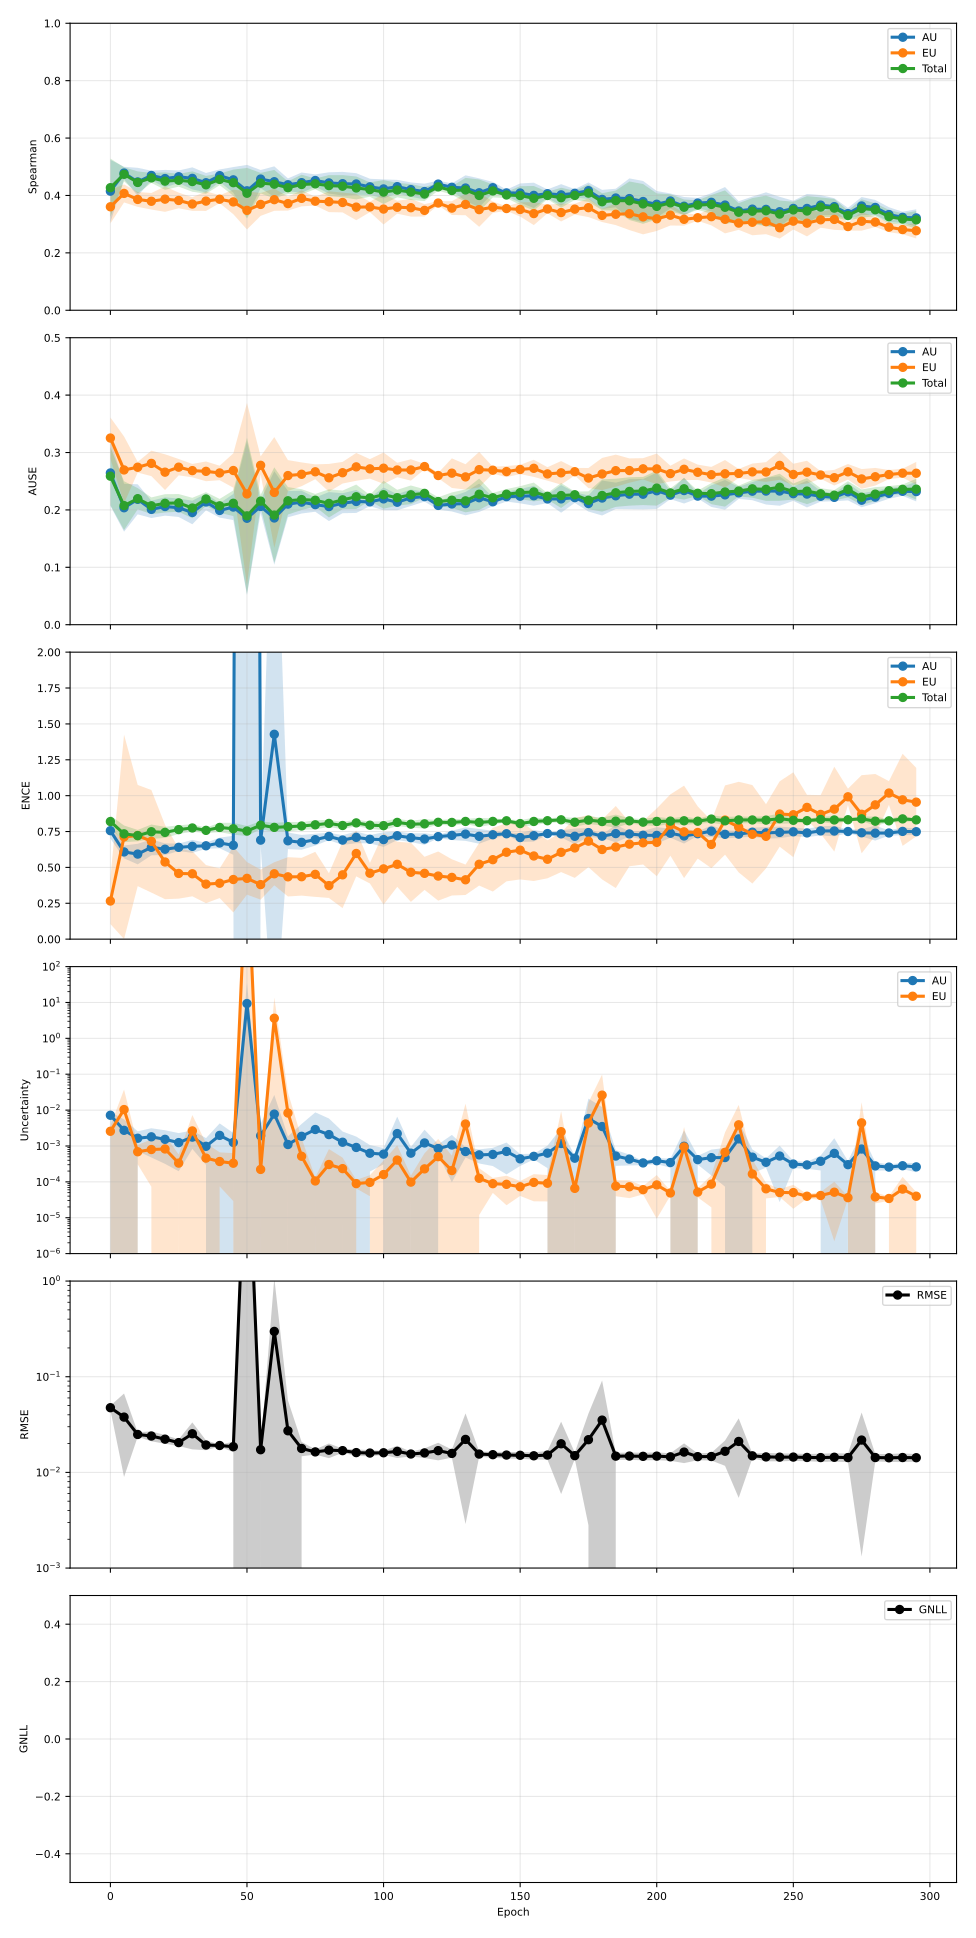

Values plotted in this chart, from the file beside it:
epoch, pearson_aleatoric, pearson_aleatoric_mean, pearson_aleatoric_std, pearson_aleatoric_ci95_low, pearson_aleatoric_ci95_high, pearson_aleatoric_n, pearson_epistemic, pearson_epistemic_mean, pearson_epistemic_std, pearson_epistemic_ci95_low, pearson_epistemic_ci95_high, pearson_epistemic_n, pearson_total, pearson_total_mean, pearson_total_std, pearson_total_ci95_low, pearson_total_ci95_high, pearson_total_n, spearman_aleatoric, spearman_aleatoric_mean, spearman_aleatoric_std, spearman_aleatoric_ci95_low, spearman_aleatoric_ci95_high
0, 0.2384, 0.2384, 0.07152, 0.1496, 0.3271, 5, 0.3253, 0.3253, 0.03643, 0.2801, 0.3705, 5, 0.2736, 0.2736, 0.05408, 0.2065, 0.3407, 5, 0.415, 0.415, 0.08787, 0.3059, 0.5241
5, 0.4514, 0.4514, 0.2947, 0.08557, 0.8173, 5, 0.4049, 0.4049, 0.341, -0.01843, 0.8283, 5, 0.4502, 0.4502, 0.3098, 0.06562, 0.8347, 5, 0.4781, 0.4781, 0.01757, 0.4562, 0.4999
10, 0.4331, 0.4331, 0.1442, 0.2541, 0.6121, 5, 0.3345, 0.3345, 0.1938, 0.09396, 0.5751, 5, 0.4021, 0.4021, 0.1411, 0.2269, 0.5773, 5, 0.447, 0.447, 0.03968, 0.3978, 0.4963
15, 0.4682, 0.4682, 0.1806, 0.244, 0.6924, 5, 0.3658, 0.3658, 0.2903, 0.005389, 0.7262, 5, 0.4664, 0.4664, 0.2083, 0.2078, 0.725, 5, 0.4697, 0.4697, 0.01338, 0.4531, 0.4863
20, 0.4663, 0.4663, 0.2167, 0.1972, 0.7353, 5, 0.3635, 0.3635, 0.271, 0.02701, 0.6999, 5, 0.4463, 0.4463, 0.2136, 0.1811, 0.7115, 5, 0.4589, 0.4589, 0.02434, 0.4286, 0.4891
25, 0.3819, 0.3819, 0.09686, 0.2617, 0.5022, 5, 0.2659, 0.2659, 0.04818, 0.2061, 0.3257, 5, 0.3636, 0.3636, 0.09631, 0.244, 0.4831, 5, 0.4652, 0.4652, 0.01751, 0.4435, 0.4869
30, 0.6492, 0.6492, 0.2882, 0.2914, 1.007, 5, 0.6401, 0.6401, 0.3322, 0.2276, 1.052, 5, 0.6669, 0.6669, 0.3062, 0.2867, 1.047, 5, 0.4595, 0.4595, 0.03097, 0.4211, 0.498
35, 0.5485, 0.5485, 0.2591, 0.2268, 0.8702, 5, 0.3939, 0.3939, 0.3307, -0.01661, 0.8044, 5, 0.5289, 0.5289, 0.269, 0.1949, 0.8629, 5, 0.4443, 0.4443, 0.02741, 0.4102, 0.4783
40, 0.43, 0.43, 0.1493, 0.2446, 0.6153, 5, 0.373, 0.373, 0.223, 0.0962, 0.6498, 5, 0.4384, 0.4384, 0.1724, 0.2243, 0.6525, 5, 0.4689, 0.4689, 0.01749, 0.4472, 0.4906
45, 0.5612, 0.5612, 0.2376, 0.2661, 0.8562, 5, 0.4187, 0.4187, 0.3094, 0.0346, 0.8029, 5, 0.5452, 0.5452, 0.249, 0.236, 0.8543, 5, 0.4543, 0.4543, 0.03593, 0.4097, 0.4989
50, 0.5848, 0.5848, 0.3234, 0.1834, 0.9862, 5, 0.5191, 0.5191, 0.4544, -0.04504, 1.083, 5, 0.6068, 0.6068, 0.372, 0.145, 1.069, 5, 0.4162, 0.4162, 0.07277, 0.3258, 0.5065
55, 0.3878, 0.3878, 0.134, 0.2214, 0.5542, 5, 0.1873, 0.1873, 0.06822, 0.1026, 0.272, 5, 0.3762, 0.3762, 0.1306, 0.214, 0.5384, 5, 0.4571, 0.4571, 0.02546, 0.4255, 0.4887
60, 0.4737, 0.4737, 0.333, 0.06029, 0.8871, 5, 0.3509, 0.3509, 0.3799, -0.1207, 0.8225, 5, 0.4728, 0.4728, 0.3456, 0.04374, 0.9019, 5, 0.4478, 0.4478, 0.04316, 0.3942, 0.5014
65, 0.507, 0.507, 0.2633, 0.1801, 0.8339, 5, 0.3676, 0.3676, 0.3675, -0.0886, 0.8238, 5, 0.5195, 0.5195, 0.3015, 0.1452, 0.8939, 5, 0.4372, 0.4372, 0.01784, 0.4151, 0.4594
70, 0.4279, 0.4279, 0.3367, 0.009855, 0.8459, 5, 0.2561, 0.2561, 0.4135, -0.2572, 0.7694, 5, 0.422, 0.422, 0.3506, -0.01331, 0.8573, 5, 0.4445, 0.4445, 0.02858, 0.4091, 0.48
75, 0.3546, 0.3546, 0.2096, 0.0944, 0.6147, 5, 0.1805, 0.1805, 0.1275, 0.02213, 0.3388, 5, 0.3511, 0.3511, 0.2103, 0.08998, 0.6122, 5, 0.4521, 0.4521, 0.01719, 0.4307, 0.4734
80, 0.3692, 0.3692, 0.1974, 0.1241, 0.6143, 5, 0.2398, 0.2398, 0.2406, -0.05898, 0.5385, 5, 0.3629, 0.3629, 0.2, 0.1146, 0.6112, 5, 0.4436, 0.4436, 0.02984, 0.4066, 0.4807
85, 0.4124, 0.4124, 0.3204, 0.01459, 0.8102, 5, 0.3913, 0.3913, 0.3242, -0.01126, 0.7938, 5, 0.4235, 0.4235, 0.2967, 0.05514, 0.7918, 5, 0.441, 0.441, 0.03319, 0.3998, 0.4822
90, 0.3789, 0.3789, 0.1298, 0.2178, 0.54, 5, 0.1516, 0.1516, 0.07027, 0.06435, 0.2388, 5, 0.3702, 0.3702, 0.1375, 0.1996, 0.5409, 5, 0.4399, 0.4399, 0.03037, 0.4022, 0.4777
95, 0.4316, 0.4316, 0.1327, 0.2668, 0.5963, 5, 0.1419, 0.1419, 0.06918, 0.05602, 0.2278, 5, 0.4161, 0.4161, 0.1194, 0.2679, 0.5643, 5, 0.43, 0.43, 0.02268, 0.4018, 0.4582
100, 0.5105, 0.5105, 0.2372, 0.216, 0.8049, 5, 0.3036, 0.3036, 0.3183, -0.09158, 0.6988, 5, 0.4976, 0.4976, 0.2389, 0.2009, 0.7942, 5, 0.4227, 0.4227, 0.02673, 0.3895, 0.4559
105, 0.6129, 0.6129, 0.3222, 0.2129, 1.013, 5, 0.4447, 0.4447, 0.4247, -0.08253, 0.9719, 5, 0.6066, 0.6066, 0.3258, 0.2021, 1.011, 5, 0.4307, 0.4307, 0.01907, 0.407, 0.4543
110, 0.4249, 0.4249, 0.1755, 0.2071, 0.6428, 5, 0.2213, 0.2213, 0.09956, 0.09766, 0.3449, 5, 0.4161, 0.4161, 0.1735, 0.2007, 0.6315, 5, 0.4203, 0.4203, 0.02021, 0.3952, 0.4454
115, 0.5186, 0.5186, 0.2886, 0.1604, 0.8769, 5, 0.2779, 0.2779, 0.3402, -0.1444, 0.7003, 5, 0.5093, 0.5093, 0.2858, 0.1544, 0.8641, 5, 0.4137, 0.4137, 0.02206, 0.3863, 0.441
120, 0.4941, 0.4941, 0.1414, 0.3186, 0.6697, 5, 0.3912, 0.3912, 0.3419, -0.03318, 0.8156, 5, 0.5353, 0.5353, 0.2722, 0.1973, 0.8732, 5, 0.4396, 0.4396, 0.009673, 0.4276, 0.4516
125, 0.3841, 0.3841, 0.2306, 0.09781, 0.6704, 5, 0.2056, 0.2056, 0.1393, 0.03267, 0.3784, 5, 0.3734, 0.3734, 0.2262, 0.09255, 0.6542, 5, 0.4285, 0.4285, 0.01094, 0.4149, 0.4421
130, 0.4696, 0.4696, 0.2879, 0.1121, 0.827, 5, 0.3099, 0.3099, 0.394, -0.1793, 0.7991, 5, 0.4581, 0.4581, 0.3274, 0.05163, 0.8646, 5, 0.4259, 0.4259, 0.03572, 0.3815, 0.4702
135, 0.4419, 0.4419, 0.1616, 0.2412, 0.6425, 5, 0.1203, 0.1203, 0.05622, 0.05051, 0.1901, 5, 0.4271, 0.4271, 0.1583, 0.2305, 0.6236, 5, 0.4093, 0.4093, 0.04045, 0.3591, 0.4595
140, 0.4057, 0.4057, 0.1813, 0.1806, 0.6308, 5, 0.1443, 0.1443, 0.05905, 0.07099, 0.2176, 5, 0.3914, 0.3914, 0.1847, 0.1621, 0.6207, 5, 0.427, 0.427, 0.01624, 0.4069, 0.4472
145, 0.4517, 0.4517, 0.1408, 0.2769, 0.6264, 5, 0.1777, 0.1777, 0.09944, 0.05425, 0.3012, 5, 0.4295, 0.4295, 0.1378, 0.2585, 0.6006, 5, 0.4089, 0.4089, 0.009136, 0.3976, 0.4202
150, 0.4701, 0.4701, 0.1592, 0.2725, 0.6677, 5, 0.1392, 0.1392, 0.09814, 0.01739, 0.2611, 5, 0.4533, 0.4533, 0.1658, 0.2475, 0.6591, 5, 0.4085, 0.4085, 0.02685, 0.3751, 0.4418
155, 0.4828, 0.4828, 0.1478, 0.2993, 0.6663, 5, 0.181, 0.181, 0.1342, 0.01443, 0.3476, 5, 0.456, 0.456, 0.1392, 0.2832, 0.6288, 5, 0.4002, 0.4002, 0.03567, 0.356, 0.4445
160, 0.4152, 0.4152, 0.06959, 0.3288, 0.5016, 5, 0.1727, 0.1727, 0.103, 0.04484, 0.3006, 5, 0.3966, 0.3966, 0.06565, 0.3151, 0.4781, 5, 0.4061, 0.4061, 0.01204, 0.3912, 0.421
165, 0.5879, 0.5879, 0.2552, 0.271, 0.9048, 5, 0.2847, 0.2847, 0.4019, -0.2143, 0.7836, 5, 0.5777, 0.5777, 0.2752, 0.2361, 0.9193, 5, 0.402, 0.402, 0.03007, 0.3647, 0.4394
170, 0.4459, 0.4459, 0.2109, 0.1841, 0.7077, 5, 0.1068, 0.1068, 0.07781, 0.01022, 0.2034, 5, 0.4238, 0.4238, 0.21, 0.1631, 0.6845, 5, 0.4075, 0.4075, 0.01169, 0.393, 0.422
175, 0.6406, 0.6406, 0.2243, 0.3621, 0.9191, 5, 0.285, 0.285, 0.4019, -0.214, 0.7839, 5, 0.6257, 0.6257, 0.2338, 0.3355, 0.916, 5, 0.4166, 0.4166, 0.02311, 0.3879, 0.4453
180, 0.6452, 0.6452, 0.2281, 0.362, 0.9284, 5, 0.3145, 0.3145, 0.3853, -0.1638, 0.7928, 5, 0.6371, 0.6371, 0.2444, 0.3337, 0.9405, 5, 0.3862, 0.3862, 0.0268, 0.353, 0.4195
185, 0.5103, 0.5103, 0.1848, 0.2809, 0.7397, 5, 0.2287, 0.2287, 0.1161, 0.08453, 0.3728, 5, 0.4964, 0.4964, 0.192, 0.2581, 0.7347, 5, 0.3911, 0.3911, 0.02605, 0.3587, 0.4234
190, 0.4126, 0.4126, 0.209, 0.1531, 0.6721, 5, 0.1014, 0.1014, 0.05789, 0.02958, 0.1733, 5, 0.3787, 0.3787, 0.209, 0.1193, 0.6382, 5, 0.3891, 0.3891, 0.05659, 0.3189, 0.4594
195, 0.482, 0.482, 0.1932, 0.2421, 0.7219, 5, 0.0964, 0.0964, 0.05045, 0.03377, 0.159, 5, 0.4507, 0.4507, 0.1889, 0.2162, 0.6853, 5, 0.3788, 0.3788, 0.05779, 0.307, 0.4505
200, 0.4661, 0.4661, 0.2109, 0.2042, 0.7279, 5, 0.1454, 0.1454, 0.07126, 0.05693, 0.2339, 5, 0.419, 0.419, 0.1847, 0.1897, 0.6483, 5, 0.3693, 0.3693, 0.03715, 0.3232, 0.4154
205, 0.5782, 0.5782, 0.1173, 0.4326, 0.7238, 5, 0.1483, 0.1483, 0.09722, 0.02757, 0.269, 5, 0.5586, 0.5586, 0.1359, 0.3899, 0.7273, 5, 0.3806, 0.3806, 0.02118, 0.3543, 0.4069
210, 0.5906, 0.5906, 0.2598, 0.2681, 0.9131, 5, 0.3041, 0.3041, 0.3916, -0.1821, 0.7903, 5, 0.578, 0.578, 0.2657, 0.2481, 0.9079, 5, 0.3625, 0.3625, 0.02588, 0.3304, 0.3946
215, 0.5068, 0.5068, 0.2076, 0.2491, 0.7644, 5, 0.111, 0.111, 0.04329, 0.05721, 0.1647, 5, 0.4912, 0.4912, 0.2072, 0.234, 0.7484, 5, 0.3734, 0.3734, 0.01443, 0.3555, 0.3913
220, 0.3842, 0.3842, 0.2301, 0.09854, 0.6698, 5, 0.09911, 0.09911, 0.04909, 0.03817, 0.1601, 5, 0.3604, 0.3604, 0.2223, 0.08441, 0.6365, 5, 0.3761, 0.3761, 0.02553, 0.3444, 0.4078
225, 0.6929, 0.6929, 0.2005, 0.4439, 0.9419, 5, 0.3439, 0.3439, 0.3725, -0.1185, 0.8063, 5, 0.6787, 0.6787, 0.2129, 0.4144, 0.9429, 5, 0.3665, 0.3665, 0.05058, 0.3037, 0.4293
230, 0.7907, 0.7907, 0.1906, 0.5541, 1.027, 5, 0.5045, 0.5045, 0.4317, -0.03142, 1.04, 5, 0.7855, 0.7855, 0.1964, 0.5417, 1.029, 5, 0.346, 0.346, 0.02742, 0.3119, 0.38
235, 0.6312, 0.6312, 0.2979, 0.2613, 1.001, 5, 0.2998, 0.2998, 0.3163, -0.09283, 0.6925, 5, 0.6168, 0.6168, 0.2927, 0.2534, 0.9801, 5, 0.3523, 0.3523, 0.03525, 0.3085, 0.396
240, 0.5133, 0.5133, 0.2594, 0.1913, 0.8353, 5, 0.1086, 0.1086, 0.07629, 0.01386, 0.2033, 5, 0.4238, 0.4238, 0.196, 0.1805, 0.667, 5, 0.3515, 0.3515, 0.04792, 0.292, 0.4109
245, 0.5086, 0.5086, 0.2698, 0.1737, 0.8435, 5, 0.1388, 0.1388, 0.1346, -0.02823, 0.3059, 5, 0.4944, 0.4944, 0.2662, 0.1639, 0.8249, 5, 0.3433, 0.3433, 0.0419, 0.2913, 0.3953
250, 0.5246, 0.5246, 0.2246, 0.2458, 0.8035, 5, 0.136, 0.136, 0.109, 0.0007152, 0.2713, 5, 0.4766, 0.4766, 0.2398, 0.1789, 0.7743, 5, 0.3548, 0.3548, 0.02156, 0.328, 0.3816
255, 0.578, 0.578, 0.2155, 0.3104, 0.8455, 5, 0.132, 0.132, 0.0908, 0.01927, 0.2447, 5, 0.5607, 0.5607, 0.2143, 0.2947, 0.8267, 5, 0.3547, 0.3547, 0.04079, 0.304, 0.4053
260, 0.4594, 0.4594, 0.1987, 0.2126, 0.7061, 5, 0.1216, 0.1216, 0.1008, -0.003609, 0.2467, 5, 0.4434, 0.4434, 0.2042, 0.1899, 0.6969, 5, 0.3663, 0.3663, 0.02823, 0.3313, 0.4014
265, 0.5301, 0.5301, 0.2666, 0.1992, 0.861, 5, 0.154, 0.154, 0.09158, 0.04032, 0.2677, 5, 0.5189, 0.5189, 0.2606, 0.1954, 0.8425, 5, 0.361, 0.361, 0.02366, 0.3317, 0.3904
270, 0.494, 0.494, 0.2011, 0.2443, 0.7436, 5, 0.1496, 0.1496, 0.1215, -0.001216, 0.3004, 5, 0.4819, 0.4819, 0.1981, 0.2359, 0.7279, 5, 0.3368, 0.3368, 0.01602, 0.3169, 0.3566
275, 0.7004, 0.7004, 0.2023, 0.4493, 0.9515, 5, 0.3168, 0.3168, 0.3933, -0.1715, 0.805, 5, 0.6813, 0.6813, 0.2114, 0.4188, 0.9437, 5, 0.3633, 0.3633, 0.02511, 0.3322, 0.3945
280, 0.6254, 0.6254, 0.1149, 0.4827, 0.768, 5, 0.1327, 0.1327, 0.1041, 0.003437, 0.262, 5, 0.5858, 0.5858, 0.141, 0.4107, 0.7609, 5, 0.3582, 0.3582, 0.02105, 0.3321, 0.3844
285, 0.6608, 0.6608, 0.1307, 0.4985, 0.8232, 5, 0.1648, 0.1648, 0.1178, 0.01849, 0.3111, 5, 0.6394, 0.6394, 0.127, 0.4817, 0.7971, 5, 0.3334, 0.3334, 0.02064, 0.3078, 0.359
290, 0.6302, 0.6302, 0.1506, 0.4433, 0.8172, 5, 0.2176, 0.2176, 0.09867, 0.0951, 0.3401, 5, 0.6072, 0.6072, 0.1612, 0.4071, 0.8073, 5, 0.3237, 0.3237, 0.01578, 0.3042, 0.3433
295, 0.6587, 0.6587, 0.08756, 0.55, 0.7674, 5, 0.1323, 0.1323, 0.1064, 0.0001062, 0.2644, 5, 0.5683, 0.5683, 0.1491, 0.3832, 0.7535, 5, 0.3217, 0.3217, 0.02428, 0.2916, 0.3519
